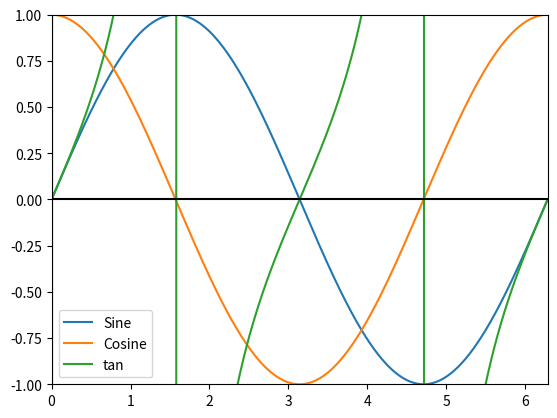

The matplotlib source for this figure:

'''
Rohan Gala
10432287

FE 595
HW 1
Python Refresher

'''

# Importing numpy for creating the graphs
import numpy as np                                    

# Importing matplotlib.pyplot for ploting the graphs 
import matplotlib.pyplot as plt                       


# Taking values from 0 to 360(2pi) for the cycle of sine/cosine.
period = np.arange(0,2*np.pi,0.01)                    

# Sine Graph and Cosine Graph
sine = np.sin(period )
cosine = np.cos(period )     
tan = np.tan(period)  ###added the tangent function 


# Plotting both the graphs
plt.plot(period , sine , period , cosine, period, tan)     

####defining the x and y axis
plt.axis([0, 2*np.pi, -1, 1])

# Creating Legends
plt.subplot().legend(['Sine','Cosine','tan'])               #

# Creating X and Y axes
plt.subplot().axhline(y=0, color='k')
plt.subplot().axvline(x=0, color='k')

# Displaying the plot
plt.show()

###Saving the file locally
plt.savefig("tangent.png")
